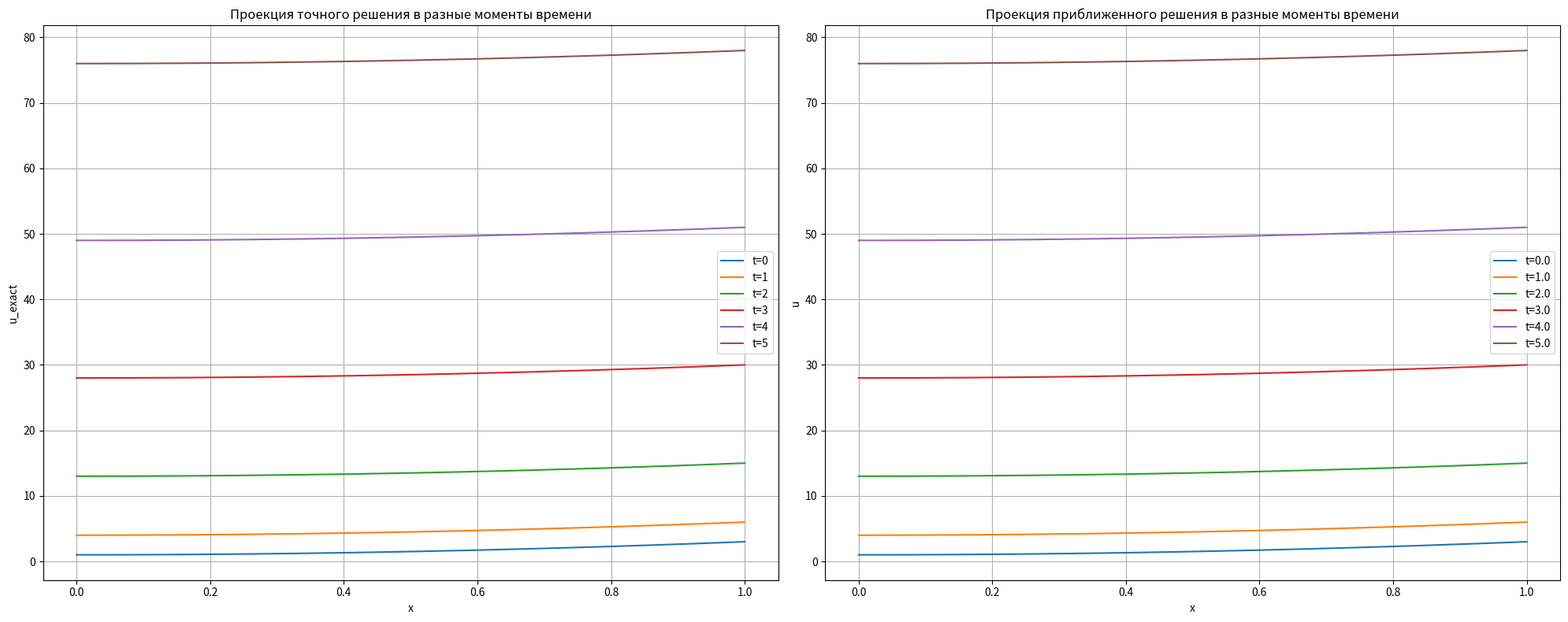

Source code (Python): (Note: this script raises an exception after producing the figure.)
import numpy as np
import matplotlib.pyplot as plt
import pandas as pd
import os


def f(x, t):
    return 2


def phi(x):
    return 2*x**2 + 1


def dphi(x):
    return 0 * np.ones_like(x)


def g_0(t):
    return 3*t**2 + 1


def g_L(t, L):
    return 2*L**2 + 3*t**2 + 1


def exact_solve(x, t):
    return 2*x**2 + 3*t**2 + 1


def solve_with_method_1(u, x, t, v, dt, dx, alpha, f, L):

    u[0, :] = phi(x)
    u[:, 0] = g_0(t)
    u[:, -1] = g_L(t, L)

    u_xx = np.zeros(len(x))
    for i in range(1, len(x)-1):
        u_xx[i] = (u[0, i-1] - 2*u[0, i] + u[0, i+1]) / dx**2

    u[1, :] = u[0, :] + dt * v + (dt**2/2) * (alpha * u_xx + f(x, 0))

    u[1, 0] = g_0(t[1])
    u[1, -1] = g_L(t[1], L)

    for j in range(1, len(t)-1):
        for i in range(1, len(x)-1):
            u[j+1, i] = (2 * u[j, i] - u[j-1, i] + 
                         dt**2 / dx**2 * alpha * (u[j, i+1] - 2*u[j, i] + u[j, i-1]) + 
                         dt**2 * f(x[i], t[j]))
    
    return u


def thomas_algorithm(A, B, C, D):
    
    n = len(D)
    
    # Прямой ход
    P = np.zeros(n)
    Q = np.zeros(n)
    
    P[0] = -C[0] / B[0]
    Q[0] = D[0] / B[0]
    
    for k in range(1, n):
        denom = B[k] + A[k] * P[k-1]
        if k < n-1:
            P[k] = -C[k] / denom
        Q[k] = (D[k] - A[k] * Q[k-1]) / denom
    
    # Обратный ход
    u = np.zeros(n)
    u[-1] = Q[-1]
    for k in range(n-2, -1, -1):
        u[k] = P[k] * u[k+1] + Q[k]
    
    return u


def solve_with_method_2(u, x, t, dt, dx, alpha, f, L):
    nx = len(x)
    nt = len(t)
    
    u[0, :] = phi(x)
    u[:, 0] = g_0(t)
    u[:, -1] = g_L(t, L)
    
    coefficient = alpha * dt**2 / (2 * dx**2)
    
    u_xx = np.zeros(nx)
    for i in range(1, nx-1):
        u_xx[i] = (u[0, i-1] - 2*u[0, i] + u[0, i+1]) / dx**2
    
    u[1, :] = u[0, :] + dt * dphi(x) + (dt**2/2) * (alpha * u_xx + f(x, t[0]))
    u[1, 0] = g_0(t[1])
    u[1, -1] = g_L(t[1], L)
    
    
    for j in range(1, nt-1):
        
        A = -coefficient * np.ones(nx-2)  
        B = (1 + 2*coefficient) * np.ones(nx-2)  
        C = -coefficient * np.ones(nx-2)  
        
        
        D = np.zeros(nx-2)
        for i in range(1, nx-1):
            D[i-1] = (2 * u[j, i] - u[j-1, i] + 
                     coefficient * (u[j, i+1] - 2*u[j, i] + u[j, i-1]) + 
                     dt**2 * f(x[i], t[j] + dt/2))
        
        
        D[0] -= C[0] * u[j+1, 0]  
        D[-1] -= A[-1] * u[j+1, -1]  
               
        B[0] -= C[0] * 0  
        B[-1] -= A[-1] * 0
        
        u[j+1, 1:nx-1] = thomas_algorithm(A, B, C, D)
    
    return u
    

# =====================================================
# ПАРАМЕТРЫ ЗАДАЧИ
# =====================================================


L = 1.0
T = 10 *L
alpha = 1.0

# =====================================================
# РЕШЕНИЕ НА БАЗОВОЙ СЕТКЕ
# =====================================================


nx = 191
nt = 2001

dx = L / (nx - 1)
dt = T / (nt - 1)

x = np.linspace(0, L, nx)
t = np.linspace(0, T, nt)

u = np.zeros((nt, nx))
v = dphi(x)
p = phi(x)

X, T_grid = np.meshgrid(x, t)
u_exact = exact_solve(X, T_grid)
u = solve_with_method_2(u, x, t, dt, dx, alpha, f, L)
#моменты времени от t = 0 до t = 5
plt.figure(figsize=(20, 8))
plt.subplot(1, 2, 1)
for time in range(0, 6):
    plt.plot(x, exact_solve(x, time), label=f't={time}')
plt.xlabel('x')
plt.ylabel('u_exact')
plt.title('Проекция точного решения в разные моменты времени')
plt.grid(True)
plt.legend()

plt.subplot(1, 2, 2)
times = [0, 1, 2, 3, 4, 5]
for time in times:
    #найдем моменты времени на сетке, максимально соответствующие t = 0 до t=5
    index = np.argmin(np.abs(time - t))
    plt.plot(x, u[index, :], label=f't={t[index]}')
plt.xlabel('x')
plt.ylabel('u')
plt.title('Проекция приближенного решения в разные моменты времени')
plt.grid(True)
plt.legend()
plt.tight_layout()
plt.savefig(f'figures_second/Paraboloid/stable.png', dpi=150, bbox_inches='tight')
plt.show()
plt.close()


# =====================================================
# ПРОВЕДЕНИЕ ЭКСПЕРИМЕНТА
# =====================================================


os.makedirs('figures', exist_ok=True)

n_levels = 4

errors = np.zeros((n_levels, n_levels))

row_names = []
col_names = []

for step_tau in range(n_levels):
    if step_tau == 0:
        row_names.append('τ₀')
        col_names.append('h₀')
    else:
        row_names.append(f'τ₀/{2**step_tau}')
        col_names.append(f'h₀/{2**step_tau}')

    for step_h in range(n_levels):

        current_dt = dt / (2**step_tau)
        current_dx = dx / (2**step_h)

        nt = int(T / current_dt) + 1
        nx = int(L / current_dx) + 1

        t = np.linspace(0, T, nt)
        x = np.linspace(0, L, nx)

        v = dphi(x)

        u = np.zeros((nt, nx))
        u = solve_with_method_2(u, x, t, current_dt, current_dx, alpha, f, L)

        X, T_grid = np.meshgrid(x, t)
        u_exact = exact_solve(X, T_grid)
        error = np.max(np.abs(u - u_exact))
        errors[step_tau, step_h] = error
        flag = 2
        
        if flag == 1:
            courant = alpha * current_dt / current_dx
            if courant >= 1:

                print(f"dt^{step_tau}, dx^{step_h}: courant={courant:.3f}")
                errors[step_tau, step_h] = np.nan
                # continue
                #моменты времени от t = 0 до t = 5
                plt.figure(figsize=(20, 8))
                plt.subplot(1, 2, 1)
                for time in range(0, 6):
                    plt.plot(x, exact_solve(x, time), label=f't={time}')
                plt.xlabel('x')
                plt.ylabel('u_exact')
                plt.title('Проекция точного решения в разные моменты времени')
                plt.grid(True)
                plt.legend()

                plt.subplot(1, 2, 2)
                times = [0, 1, 2, 3, 4, 5]
                for time in times:
                    #найдем моменты времени на сетке, максимально соответствующие t = 0 до t=5
                    index = np.argmin(np.abs(time - t))
                    plt.plot(x, u[index, :], label=f't={t[index]}')
                plt.xlabel('x')
                plt.ylabel('u')
                plt.title(f'Проекция приближенного решения в разные моменты времени при dt^2/dx^2={courant:.3f}')
                plt.grid(True)
                plt.legend()
                plt.tight_layout()
                plt.savefig(f'figures_second/My example/unstable_dt{step_tau}_dx{step_h}.png', dpi=150, bbox_inches='tight')
                plt.show()
                plt.close()        

                print(f"dt/2^{step_tau}, dx/2^{step_h}: courant={courant:.3f}, error={error:.3f}")

        elif flag == 2:
            print(f"dt/2^{step_tau}, dx/2^{step_h}: error={error:.3f}")

    
errors_from_steps = pd.DataFrame(errors, index=row_names, columns=col_names)

print(errors_from_steps)

print("Погрешность аппроксимации:")
for i in range(1, errors.shape[0]):
    print(f"при t={i}: {errors[i-1, i-1] / errors[i, i]}")
